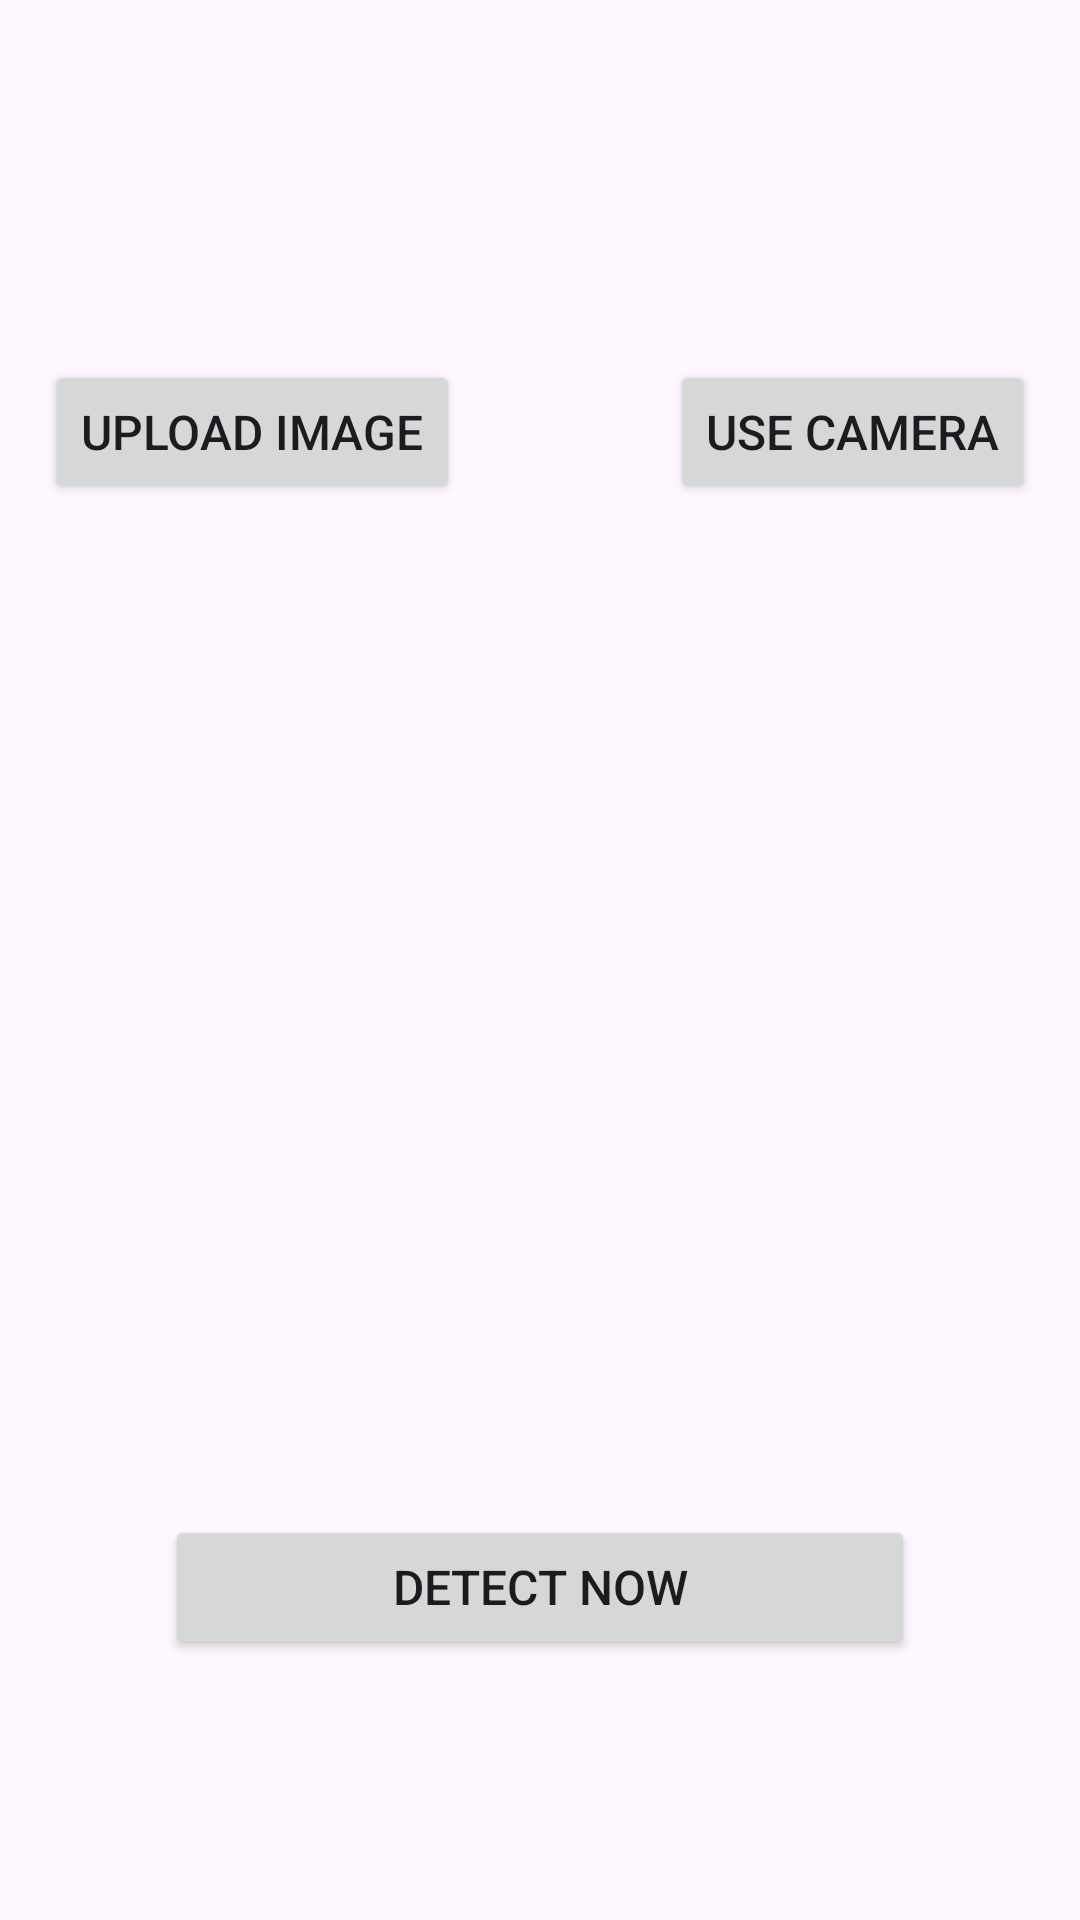

This screen was rendered from an Android layout file. Write that file and the resources it references.
<!-- AndroidManifest.xml: application theme Theme.SmartHealthSystem -->
<!-- res/layout/fragment_detection.xml -->
<?xml version="1.0" encoding="utf-8"?>
<FrameLayout xmlns:android="http://schemas.android.com/apk/res/android"
    xmlns:app="http://schemas.android.com/apk/res-auto"
    xmlns:tools="http://schemas.android.com/tools"
    android:layout_width="match_parent"
    android:layout_height="match_parent"
    tools:context=".FragmentDetection">

    <androidx.constraintlayout.widget.ConstraintLayout
        android:layout_width="match_parent"
        android:layout_height="match_parent">

        <Button
            android:id="@+id/btnUploadImage"
            android:layout_width="wrap_content"
            android:layout_height="wrap_content"
            android:layout_marginStart="75dp"
            android:layout_marginTop="120dp"
            android:layout_marginBottom="30dp"
            android:text="@string/titleUploadImage"
            android:textSize="16sp"
            app:layout_constraintBottom_toTopOf="@+id/skinCancerImage"
            app:layout_constraintEnd_toStartOf="@+id/btnOpenCamera"
            app:layout_constraintStart_toStartOf="parent"
            app:layout_constraintTop_toTopOf="parent" />

        <Button
            android:id="@+id/btnOpenCamera"
            android:layout_width="wrap_content"
            android:layout_height="wrap_content"
            android:layout_marginStart="70dp"
            android:layout_marginTop="120dp"
            android:layout_marginEnd="75dp"
            android:layout_marginBottom="30dp"
            android:text="@string/titleUseCamera"
            android:textSize="16sp"
            app:layout_constraintBottom_toTopOf="@+id/skinCancerImage"
            app:layout_constraintEnd_toEndOf="parent"
            app:layout_constraintStart_toEndOf="@+id/btnUploadImage"
            app:layout_constraintTop_toTopOf="parent" />

        <Button
            android:id="@+id/btnDetect"
            android:layout_width="wrap_content"
            android:layout_height="wrap_content"
            android:layout_marginStart="155dp"
            android:layout_marginTop="30dp"
            android:layout_marginEnd="155dp"
            android:width="250dp"
            android:text="@string/titleDetectBtn"
            android:textSize="16sp"
            app:layout_constraintEnd_toEndOf="parent"
            app:layout_constraintStart_toStartOf="parent"
            app:layout_constraintTop_toBottomOf="@+id/skinCancerImage" />

        <ImageView
            android:id="@+id/skinCancerImage"
            android:layout_width="277dp"
            android:layout_height="277dp"
            android:layout_marginStart="60dp"
            android:layout_marginTop="30dp"
            android:layout_marginEnd="60dp"
            android:src="@drawable/ic_launcher_background"
            app:layout_constraintEnd_toEndOf="parent"
            app:layout_constraintStart_toStartOf="parent"
            app:layout_constraintTop_toBottomOf="@+id/btnUploadImage" />

        <TextView
            android:id="@+id/titleResult"
            android:layout_width="wrap_content"
            android:layout_height="wrap_content"
            android:layout_marginStart="68dp"
            android:layout_marginBottom="132dp"
            android:text="Result:"
            android:textSize="18dp"
            app:layout_constraintBottom_toBottomOf="parent"
            app:layout_constraintStart_toStartOf="parent"
            app:layout_constraintTop_toBottomOf="@+id/btnDetect" />

        <TextView
            android:id="@+id/outputResultText"
            android:layout_width="wrap_content"
            android:layout_height="wrap_content"
            android:layout_marginStart="100dp"
            android:layout_marginBottom="132dp"
            android:textColor="#F43C2E"
            android:textSize="18dp"
            android:textStyle="bold"
            app:layout_constraintBottom_toBottomOf="parent"
            app:layout_constraintEnd_toEndOf="parent"
            app:layout_constraintStart_toStartOf="parent"
            app:layout_constraintTop_toBottomOf="@+id/btnDetect" />

    </androidx.constraintlayout.widget.ConstraintLayout>
</FrameLayout>
<!-- resources referenced by this layout -->
<resources>
  <string name="titleDetectBtn">Detect Now</string>
  <string name="titleUploadImage">Upload Image</string>
  <string name="titleUseCamera">Use Camera</string>
  <style name="Theme.SmartHealthSystem" parent="Base.Theme.SmartHealthSystem" />
  <style name="Base.Theme.SmartHealthSystem" parent="Theme.Material3.DayNight.NoActionBar">
          
          <item name="colorPrimary">@color/orange</item>
          <item name="colorPrimaryVariant">@color/orange</item>
          <item name="android:statusBarColor">@color/orange</item>
      </style>
  <color name="orange">#ED5F1E</color>
</resources>
